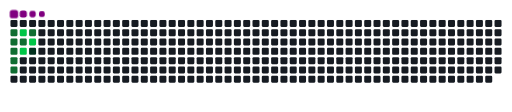
t = 0.00 s
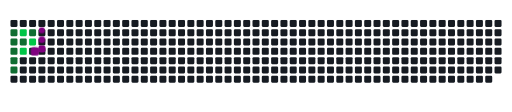
t = 0.78 s
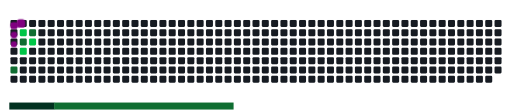
t = 1.58 s
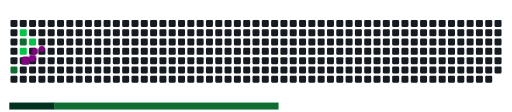
t = 2.38 s
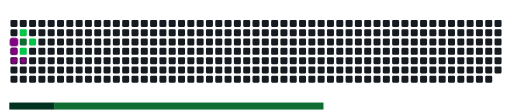
t = 3.10 s
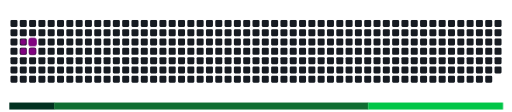
t = 3.90 s

The animated SVG that drew these frames (rendered in a browser with its animation timeline set to each time). Animation: 18 CSS @keyframes rules; one cycle of 4.70 s, repeats indefinitely.

<svg viewBox="-16 -32 880 192" width="880" height="192" xmlns="http://www.w3.org/2000/svg"><desc>Generated with https://github.com/Platane/snk</desc><style>:root{--cb:#1b1f230a;--cs:purple;--ce:#161b22;--c0:#161b22;--c1:#01311f;--c2:#034525;--c3:#0f6d31;--c4:#00c647}.c{shape-rendering:geometricPrecision;fill:var(--ce);stroke-width:1px;stroke:var(--cb);animation:none 4700ms linear infinite;width:12px;height:12px}@keyframes c0{29.78%{fill:var(--c3)}29.8%,100%{fill:var(--ce)}}.c.c0{fill:var(--c3);animation-name:c0}@keyframes c1{27.65%{fill:var(--c3)}27.67%,100%{fill:var(--ce)}}.c.c1{fill:var(--c3);animation-name:c1}@keyframes c2{25.52%{fill:var(--c3)}25.54%,100%{fill:var(--ce)}}.c.c2{fill:var(--c3);animation-name:c2}@keyframes c3{23.39%{fill:var(--c3)}23.41%,100%{fill:var(--ce)}}.c.c3{fill:var(--c3);animation-name:c3}@keyframes c4{55.31%{fill:var(--c3)}55.33%,100%{fill:var(--ce)}}.c.c4{fill:var(--c3);animation-name:c4}@keyframes c5{74.46%{fill:var(--c4)}74.48%,100%{fill:var(--ce)}}.c.c5{fill:var(--c4);animation-name:c5}@keyframes c6{68.08%{fill:var(--c3)}68.1%,100%{fill:var(--ce)}}.c.c6{fill:var(--c3);animation-name:c6}@keyframes c7{78.71%{fill:var(--c4)}78.73%,100%{fill:var(--ce)}}.c.c7{fill:var(--c4);animation-name:c7}@keyframes c8{38.29%{fill:var(--c3)}38.31%,100%{fill:var(--ce)}}.c.c8{fill:var(--c3);animation-name:c8}@keyframes c9{70.2%{fill:var(--c4)}70.22%,100%{fill:var(--ce)}}.c.c9{fill:var(--c4);animation-name:c9}@keyframes ca{17.01%{fill:var(--c1)}17.03%,100%{fill:var(--ce)}}.c.ca{fill:var(--c1);animation-name:ca}.u{transform-origin:0 0;transform:scale(0,1);animation:none linear 4700ms infinite}@keyframes u0{17.01%{transform:scale(0.000,1)}17.03%,100%{transform:scale(1.000,1)}}.u.u0{fill:var(--c1);animation-name:u0;transform-origin:0.0px 0}@keyframes u1{23.39%{transform:scale(0.000,1)}23.41%,25.52%{transform:scale(0.143,1)}25.54%,27.65%{transform:scale(0.286,1)}27.67%,29.78%{transform:scale(0.429,1)}29.8%,38.29%{transform:scale(0.571,1)}38.31%,55.31%{transform:scale(0.714,1)}55.33%,68.08%{transform:scale(0.857,1)}68.1%,100%{transform:scale(1.000,1)}}.u.u1{fill:var(--c3);animation-name:u1;transform-origin:77.1px 0}@keyframes u2{70.2%{transform:scale(0.000,1)}70.22%,74.46%{transform:scale(0.333,1)}74.48%,78.71%{transform:scale(0.667,1)}78.73%,100%{transform:scale(1.000,1)}}.u.u2{fill:var(--c4);animation-name:u2;transform-origin:616.7px 0}.s{shape-rendering:geometricPrecision;fill:var(--cs);animation:none linear 4700ms infinite}@keyframes s0{0%,97.87%{transform:translate(0px,-16px)}2.13%,31.91%{transform:translate(0px,0px)}8.51%{transform:translate(48px,0px)}14.89%,44.68%{transform:translate(48px,48px)}17.02%,46.81%,80.85%{transform:translate(32px,48px)}19.15%,48.94%{transform:translate(32px,64px)}23.4%,53.19%,61.7%{transform:translate(0px,64px)}36.17%{transform:translate(32px,0px)}38.3%,72.34%,85.11%{transform:translate(32px,16px)}40.43%,87.23%{transform:translate(48px,16px)}55.32%{transform:translate(0px,80px)}57.45%{transform:translate(16px,80px)}59.57%{transform:translate(16px,64px)}65.96%{transform:translate(0px,32px)}70.21%{transform:translate(32px,32px)}74.47%{transform:translate(16px,16px)}78.72%{transform:translate(16px,48px)}91.49%{transform:translate(48px,-16px)}}.s.s0{transform:translate(0px,-16px);animation-name:s0}@keyframes s1{0%,97.87%{transform:translate(16px,-16px)}2.13%{transform:translate(0px,-16px)}4.26%,34.04%{transform:translate(0px,0px)}10.64%{transform:translate(48px,0px)}17.02%,46.81%{transform:translate(48px,48px)}19.15%,48.94%,82.98%{transform:translate(32px,48px)}21.28%,51.06%{transform:translate(32px,64px)}25.53%,55.32%,63.83%{transform:translate(0px,64px)}38.3%{transform:translate(32px,0px)}40.43%,74.47%,87.23%{transform:translate(32px,16px)}42.55%,89.36%{transform:translate(48px,16px)}57.45%{transform:translate(0px,80px)}59.57%{transform:translate(16px,80px)}61.7%{transform:translate(16px,64px)}68.09%{transform:translate(0px,32px)}72.34%{transform:translate(32px,32px)}76.6%{transform:translate(16px,16px)}80.85%{transform:translate(16px,48px)}93.62%{transform:translate(48px,-16px)}}.s.s1{transform:translate(16px,-16px);animation-name:s1}@keyframes s2{0%,97.87%{transform:translate(32px,-16px)}4.26%{transform:translate(0px,-16px)}6.38%,36.17%{transform:translate(0px,0px)}12.77%{transform:translate(48px,0px)}19.15%,48.94%{transform:translate(48px,48px)}21.28%,51.06%,85.11%{transform:translate(32px,48px)}23.4%,53.19%{transform:translate(32px,64px)}27.66%,57.45%,65.96%{transform:translate(0px,64px)}40.43%{transform:translate(32px,0px)}42.55%,76.6%,89.36%{transform:translate(32px,16px)}44.68%,91.49%{transform:translate(48px,16px)}59.57%{transform:translate(0px,80px)}61.7%{transform:translate(16px,80px)}63.83%{transform:translate(16px,64px)}70.21%{transform:translate(0px,32px)}74.47%{transform:translate(32px,32px)}78.72%{transform:translate(16px,16px)}82.98%{transform:translate(16px,48px)}95.74%{transform:translate(48px,-16px)}}.s.s2{transform:translate(32px,-16px);animation-name:s2}@keyframes s3{0%,97.87%{transform:translate(48px,-16px)}6.38%{transform:translate(0px,-16px)}8.51%,38.3%{transform:translate(0px,0px)}14.89%{transform:translate(48px,0px)}21.28%,51.06%{transform:translate(48px,48px)}23.4%,53.19%,87.23%{transform:translate(32px,48px)}25.53%,55.32%{transform:translate(32px,64px)}29.79%,59.57%,68.09%{transform:translate(0px,64px)}42.55%{transform:translate(32px,0px)}44.68%,78.72%,91.49%{transform:translate(32px,16px)}46.81%,93.62%{transform:translate(48px,16px)}61.7%{transform:translate(0px,80px)}63.83%{transform:translate(16px,80px)}65.96%{transform:translate(16px,64px)}72.34%{transform:translate(0px,32px)}76.6%{transform:translate(32px,32px)}80.85%{transform:translate(16px,16px)}85.11%{transform:translate(16px,48px)}}.s.s3{transform:translate(48px,-16px);animation-name:s3}</style><rect class="c" x="2" y="2" rx="2" ry="2"/><rect class="c c0" x="2" y="18" rx="2" ry="2"/><rect class="c c1" x="2" y="34" rx="2" ry="2"/><rect class="c c2" x="2" y="50" rx="2" ry="2"/><rect class="c c3" x="2" y="66" rx="2" ry="2"/><rect class="c c4" x="2" y="82" rx="2" ry="2"/><rect class="c" x="2" y="98" rx="2" ry="2"/><rect class="c" x="18" y="2" rx="2" ry="2"/><rect class="c c5" x="18" y="18" rx="2" ry="2"/><rect class="c c6" x="18" y="34" rx="2" ry="2"/><rect class="c c7" x="18" y="50" rx="2" ry="2"/><rect class="c" x="18" y="66" rx="2" ry="2"/><rect class="c" x="18" y="82" rx="2" ry="2"/><rect class="c" x="18" y="98" rx="2" ry="2"/><rect class="c" x="34" y="2" rx="2" ry="2"/><rect class="c c8" x="34" y="18" rx="2" ry="2"/><rect class="c c9" x="34" y="34" rx="2" ry="2"/><rect class="c ca" x="34" y="50" rx="2" ry="2"/><rect class="c" x="34" y="66" rx="2" ry="2"/><rect class="c" x="34" y="82" rx="2" ry="2"/><rect class="c" x="34" y="98" rx="2" ry="2"/><rect class="c" x="50" y="2" rx="2" ry="2"/><rect class="c" x="50" y="18" rx="2" ry="2"/><rect class="c" x="50" y="34" rx="2" ry="2"/><rect class="c" x="50" y="50" rx="2" ry="2"/><rect class="c" x="50" y="66" rx="2" ry="2"/><rect class="c" x="50" y="82" rx="2" ry="2"/><rect class="c" x="50" y="98" rx="2" ry="2"/><rect class="c" x="66" y="2" rx="2" ry="2"/><rect class="c" x="66" y="18" rx="2" ry="2"/><rect class="c" x="66" y="34" rx="2" ry="2"/><rect class="c" x="66" y="50" rx="2" ry="2"/><rect class="c" x="66" y="66" rx="2" ry="2"/><rect class="c" x="66" y="82" rx="2" ry="2"/><rect class="c" x="66" y="98" rx="2" ry="2"/><rect class="c" x="82" y="2" rx="2" ry="2"/><rect class="c" x="82" y="18" rx="2" ry="2"/><rect class="c" x="82" y="34" rx="2" ry="2"/><rect class="c" x="82" y="50" rx="2" ry="2"/><rect class="c" x="82" y="66" rx="2" ry="2"/><rect class="c" x="82" y="82" rx="2" ry="2"/><rect class="c" x="82" y="98" rx="2" ry="2"/><rect class="c" x="98" y="2" rx="2" ry="2"/><rect class="c" x="98" y="18" rx="2" ry="2"/><rect class="c" x="98" y="34" rx="2" ry="2"/><rect class="c" x="98" y="50" rx="2" ry="2"/><rect class="c" x="98" y="66" rx="2" ry="2"/><rect class="c" x="98" y="82" rx="2" ry="2"/><rect class="c" x="98" y="98" rx="2" ry="2"/><rect class="c" x="114" y="2" rx="2" ry="2"/><rect class="c" x="114" y="18" rx="2" ry="2"/><rect class="c" x="114" y="34" rx="2" ry="2"/><rect class="c" x="114" y="50" rx="2" ry="2"/><rect class="c" x="114" y="66" rx="2" ry="2"/><rect class="c" x="114" y="82" rx="2" ry="2"/><rect class="c" x="114" y="98" rx="2" ry="2"/><rect class="c" x="130" y="2" rx="2" ry="2"/><rect class="c" x="130" y="18" rx="2" ry="2"/><rect class="c" x="130" y="34" rx="2" ry="2"/><rect class="c" x="130" y="50" rx="2" ry="2"/><rect class="c" x="130" y="66" rx="2" ry="2"/><rect class="c" x="130" y="82" rx="2" ry="2"/><rect class="c" x="130" y="98" rx="2" ry="2"/><rect class="c" x="146" y="2" rx="2" ry="2"/><rect class="c" x="146" y="18" rx="2" ry="2"/><rect class="c" x="146" y="34" rx="2" ry="2"/><rect class="c" x="146" y="50" rx="2" ry="2"/><rect class="c" x="146" y="66" rx="2" ry="2"/><rect class="c" x="146" y="82" rx="2" ry="2"/><rect class="c" x="146" y="98" rx="2" ry="2"/><rect class="c" x="162" y="2" rx="2" ry="2"/><rect class="c" x="162" y="18" rx="2" ry="2"/><rect class="c" x="162" y="34" rx="2" ry="2"/><rect class="c" x="162" y="50" rx="2" ry="2"/><rect class="c" x="162" y="66" rx="2" ry="2"/><rect class="c" x="162" y="82" rx="2" ry="2"/><rect class="c" x="162" y="98" rx="2" ry="2"/><rect class="c" x="178" y="2" rx="2" ry="2"/><rect class="c" x="178" y="18" rx="2" ry="2"/><rect class="c" x="178" y="34" rx="2" ry="2"/><rect class="c" x="178" y="50" rx="2" ry="2"/><rect class="c" x="178" y="66" rx="2" ry="2"/><rect class="c" x="178" y="82" rx="2" ry="2"/><rect class="c" x="178" y="98" rx="2" ry="2"/><rect class="c" x="194" y="2" rx="2" ry="2"/><rect class="c" x="194" y="18" rx="2" ry="2"/><rect class="c" x="194" y="34" rx="2" ry="2"/><rect class="c" x="194" y="50" rx="2" ry="2"/><rect class="c" x="194" y="66" rx="2" ry="2"/><rect class="c" x="194" y="82" rx="2" ry="2"/><rect class="c" x="194" y="98" rx="2" ry="2"/><rect class="c" x="210" y="2" rx="2" ry="2"/><rect class="c" x="210" y="18" rx="2" ry="2"/><rect class="c" x="210" y="34" rx="2" ry="2"/><rect class="c" x="210" y="50" rx="2" ry="2"/><rect class="c" x="210" y="66" rx="2" ry="2"/><rect class="c" x="210" y="82" rx="2" ry="2"/><rect class="c" x="210" y="98" rx="2" ry="2"/><rect class="c" x="226" y="2" rx="2" ry="2"/><rect class="c" x="226" y="18" rx="2" ry="2"/><rect class="c" x="226" y="34" rx="2" ry="2"/><rect class="c" x="226" y="50" rx="2" ry="2"/><rect class="c" x="226" y="66" rx="2" ry="2"/><rect class="c" x="226" y="82" rx="2" ry="2"/><rect class="c" x="226" y="98" rx="2" ry="2"/><rect class="c" x="242" y="2" rx="2" ry="2"/><rect class="c" x="242" y="18" rx="2" ry="2"/><rect class="c" x="242" y="34" rx="2" ry="2"/><rect class="c" x="242" y="50" rx="2" ry="2"/><rect class="c" x="242" y="66" rx="2" ry="2"/><rect class="c" x="242" y="82" rx="2" ry="2"/><rect class="c" x="242" y="98" rx="2" ry="2"/><rect class="c" x="258" y="2" rx="2" ry="2"/><rect class="c" x="258" y="18" rx="2" ry="2"/><rect class="c" x="258" y="34" rx="2" ry="2"/><rect class="c" x="258" y="50" rx="2" ry="2"/><rect class="c" x="258" y="66" rx="2" ry="2"/><rect class="c" x="258" y="82" rx="2" ry="2"/><rect class="c" x="258" y="98" rx="2" ry="2"/><rect class="c" x="274" y="2" rx="2" ry="2"/><rect class="c" x="274" y="18" rx="2" ry="2"/><rect class="c" x="274" y="34" rx="2" ry="2"/><rect class="c" x="274" y="50" rx="2" ry="2"/><rect class="c" x="274" y="66" rx="2" ry="2"/><rect class="c" x="274" y="82" rx="2" ry="2"/><rect class="c" x="274" y="98" rx="2" ry="2"/><rect class="c" x="290" y="2" rx="2" ry="2"/><rect class="c" x="290" y="18" rx="2" ry="2"/><rect class="c" x="290" y="34" rx="2" ry="2"/><rect class="c" x="290" y="50" rx="2" ry="2"/><rect class="c" x="290" y="66" rx="2" ry="2"/><rect class="c" x="290" y="82" rx="2" ry="2"/><rect class="c" x="290" y="98" rx="2" ry="2"/><rect class="c" x="306" y="2" rx="2" ry="2"/><rect class="c" x="306" y="18" rx="2" ry="2"/><rect class="c" x="306" y="34" rx="2" ry="2"/><rect class="c" x="306" y="50" rx="2" ry="2"/><rect class="c" x="306" y="66" rx="2" ry="2"/><rect class="c" x="306" y="82" rx="2" ry="2"/><rect class="c" x="306" y="98" rx="2" ry="2"/><rect class="c" x="322" y="2" rx="2" ry="2"/><rect class="c" x="322" y="18" rx="2" ry="2"/><rect class="c" x="322" y="34" rx="2" ry="2"/><rect class="c" x="322" y="50" rx="2" ry="2"/><rect class="c" x="322" y="66" rx="2" ry="2"/><rect class="c" x="322" y="82" rx="2" ry="2"/><rect class="c" x="322" y="98" rx="2" ry="2"/><rect class="c" x="338" y="2" rx="2" ry="2"/><rect class="c" x="338" y="18" rx="2" ry="2"/><rect class="c" x="338" y="34" rx="2" ry="2"/><rect class="c" x="338" y="50" rx="2" ry="2"/><rect class="c" x="338" y="66" rx="2" ry="2"/><rect class="c" x="338" y="82" rx="2" ry="2"/><rect class="c" x="338" y="98" rx="2" ry="2"/><rect class="c" x="354" y="2" rx="2" ry="2"/><rect class="c" x="354" y="18" rx="2" ry="2"/><rect class="c" x="354" y="34" rx="2" ry="2"/><rect class="c" x="354" y="50" rx="2" ry="2"/><rect class="c" x="354" y="66" rx="2" ry="2"/><rect class="c" x="354" y="82" rx="2" ry="2"/><rect class="c" x="354" y="98" rx="2" ry="2"/><rect class="c" x="370" y="2" rx="2" ry="2"/><rect class="c" x="370" y="18" rx="2" ry="2"/><rect class="c" x="370" y="34" rx="2" ry="2"/><rect class="c" x="370" y="50" rx="2" ry="2"/><rect class="c" x="370" y="66" rx="2" ry="2"/><rect class="c" x="370" y="82" rx="2" ry="2"/><rect class="c" x="370" y="98" rx="2" ry="2"/><rect class="c" x="386" y="2" rx="2" ry="2"/><rect class="c" x="386" y="18" rx="2" ry="2"/><rect class="c" x="386" y="34" rx="2" ry="2"/><rect class="c" x="386" y="50" rx="2" ry="2"/><rect class="c" x="386" y="66" rx="2" ry="2"/><rect class="c" x="386" y="82" rx="2" ry="2"/><rect class="c" x="386" y="98" rx="2" ry="2"/><rect class="c" x="402" y="2" rx="2" ry="2"/><rect class="c" x="402" y="18" rx="2" ry="2"/><rect class="c" x="402" y="34" rx="2" ry="2"/><rect class="c" x="402" y="50" rx="2" ry="2"/><rect class="c" x="402" y="66" rx="2" ry="2"/><rect class="c" x="402" y="82" rx="2" ry="2"/><rect class="c" x="402" y="98" rx="2" ry="2"/><rect class="c" x="418" y="2" rx="2" ry="2"/><rect class="c" x="418" y="18" rx="2" ry="2"/><rect class="c" x="418" y="34" rx="2" ry="2"/><rect class="c" x="418" y="50" rx="2" ry="2"/><rect class="c" x="418" y="66" rx="2" ry="2"/><rect class="c" x="418" y="82" rx="2" ry="2"/><rect class="c" x="418" y="98" rx="2" ry="2"/><rect class="c" x="434" y="2" rx="2" ry="2"/><rect class="c" x="434" y="18" rx="2" ry="2"/><rect class="c" x="434" y="34" rx="2" ry="2"/><rect class="c" x="434" y="50" rx="2" ry="2"/><rect class="c" x="434" y="66" rx="2" ry="2"/><rect class="c" x="434" y="82" rx="2" ry="2"/><rect class="c" x="434" y="98" rx="2" ry="2"/><rect class="c" x="450" y="2" rx="2" ry="2"/><rect class="c" x="450" y="18" rx="2" ry="2"/><rect class="c" x="450" y="34" rx="2" ry="2"/><rect class="c" x="450" y="50" rx="2" ry="2"/><rect class="c" x="450" y="66" rx="2" ry="2"/><rect class="c" x="450" y="82" rx="2" ry="2"/><rect class="c" x="450" y="98" rx="2" ry="2"/><rect class="c" x="466" y="2" rx="2" ry="2"/><rect class="c" x="466" y="18" rx="2" ry="2"/><rect class="c" x="466" y="34" rx="2" ry="2"/><rect class="c" x="466" y="50" rx="2" ry="2"/><rect class="c" x="466" y="66" rx="2" ry="2"/><rect class="c" x="466" y="82" rx="2" ry="2"/><rect class="c" x="466" y="98" rx="2" ry="2"/><rect class="c" x="482" y="2" rx="2" ry="2"/><rect class="c" x="482" y="18" rx="2" ry="2"/><rect class="c" x="482" y="34" rx="2" ry="2"/><rect class="c" x="482" y="50" rx="2" ry="2"/><rect class="c" x="482" y="66" rx="2" ry="2"/><rect class="c" x="482" y="82" rx="2" ry="2"/><rect class="c" x="482" y="98" rx="2" ry="2"/><rect class="c" x="498" y="2" rx="2" ry="2"/><rect class="c" x="498" y="18" rx="2" ry="2"/><rect class="c" x="498" y="34" rx="2" ry="2"/><rect class="c" x="498" y="50" rx="2" ry="2"/><rect class="c" x="498" y="66" rx="2" ry="2"/><rect class="c" x="498" y="82" rx="2" ry="2"/><rect class="c" x="498" y="98" rx="2" ry="2"/><rect class="c" x="514" y="2" rx="2" ry="2"/><rect class="c" x="514" y="18" rx="2" ry="2"/><rect class="c" x="514" y="34" rx="2" ry="2"/><rect class="c" x="514" y="50" rx="2" ry="2"/><rect class="c" x="514" y="66" rx="2" ry="2"/><rect class="c" x="514" y="82" rx="2" ry="2"/><rect class="c" x="514" y="98" rx="2" ry="2"/><rect class="c" x="530" y="2" rx="2" ry="2"/><rect class="c" x="530" y="18" rx="2" ry="2"/><rect class="c" x="530" y="34" rx="2" ry="2"/><rect class="c" x="530" y="50" rx="2" ry="2"/><rect class="c" x="530" y="66" rx="2" ry="2"/><rect class="c" x="530" y="82" rx="2" ry="2"/><rect class="c" x="530" y="98" rx="2" ry="2"/><rect class="c" x="546" y="2" rx="2" ry="2"/><rect class="c" x="546" y="18" rx="2" ry="2"/><rect class="c" x="546" y="34" rx="2" ry="2"/><rect class="c" x="546" y="50" rx="2" ry="2"/><rect class="c" x="546" y="66" rx="2" ry="2"/><rect class="c" x="546" y="82" rx="2" ry="2"/><rect class="c" x="546" y="98" rx="2" ry="2"/><rect class="c" x="562" y="2" rx="2" ry="2"/><rect class="c" x="562" y="18" rx="2" ry="2"/><rect class="c" x="562" y="34" rx="2" ry="2"/><rect class="c" x="562" y="50" rx="2" ry="2"/><rect class="c" x="562" y="66" rx="2" ry="2"/><rect class="c" x="562" y="82" rx="2" ry="2"/><rect class="c" x="562" y="98" rx="2" ry="2"/><rect class="c" x="578" y="2" rx="2" ry="2"/><rect class="c" x="578" y="18" rx="2" ry="2"/><rect class="c" x="578" y="34" rx="2" ry="2"/><rect class="c" x="578" y="50" rx="2" ry="2"/><rect class="c" x="578" y="66" rx="2" ry="2"/><rect class="c" x="578" y="82" rx="2" ry="2"/><rect class="c" x="578" y="98" rx="2" ry="2"/><rect class="c" x="594" y="2" rx="2" ry="2"/><rect class="c" x="594" y="18" rx="2" ry="2"/><rect class="c" x="594" y="34" rx="2" ry="2"/><rect class="c" x="594" y="50" rx="2" ry="2"/><rect class="c" x="594" y="66" rx="2" ry="2"/><rect class="c" x="594" y="82" rx="2" ry="2"/><rect class="c" x="594" y="98" rx="2" ry="2"/><rect class="c" x="610" y="2" rx="2" ry="2"/><rect class="c" x="610" y="18" rx="2" ry="2"/><rect class="c" x="610" y="34" rx="2" ry="2"/><rect class="c" x="610" y="50" rx="2" ry="2"/><rect class="c" x="610" y="66" rx="2" ry="2"/><rect class="c" x="610" y="82" rx="2" ry="2"/><rect class="c" x="610" y="98" rx="2" ry="2"/><rect class="c" x="626" y="2" rx="2" ry="2"/><rect class="c" x="626" y="18" rx="2" ry="2"/><rect class="c" x="626" y="34" rx="2" ry="2"/><rect class="c" x="626" y="50" rx="2" ry="2"/><rect class="c" x="626" y="66" rx="2" ry="2"/><rect class="c" x="626" y="82" rx="2" ry="2"/><rect class="c" x="626" y="98" rx="2" ry="2"/><rect class="c" x="642" y="2" rx="2" ry="2"/><rect class="c" x="642" y="18" rx="2" ry="2"/><rect class="c" x="642" y="34" rx="2" ry="2"/><rect class="c" x="642" y="50" rx="2" ry="2"/><rect class="c" x="642" y="66" rx="2" ry="2"/><rect class="c" x="642" y="82" rx="2" ry="2"/><rect class="c" x="642" y="98" rx="2" ry="2"/><rect class="c" x="658" y="2" rx="2" ry="2"/><rect class="c" x="658" y="18" rx="2" ry="2"/><rect class="c" x="658" y="34" rx="2" ry="2"/><rect class="c" x="658" y="50" rx="2" ry="2"/><rect class="c" x="658" y="66" rx="2" ry="2"/><rect class="c" x="658" y="82" rx="2" ry="2"/><rect class="c" x="658" y="98" rx="2" ry="2"/><rect class="c" x="674" y="2" rx="2" ry="2"/><rect class="c" x="674" y="18" rx="2" ry="2"/><rect class="c" x="674" y="34" rx="2" ry="2"/><rect class="c" x="674" y="50" rx="2" ry="2"/><rect class="c" x="674" y="66" rx="2" ry="2"/><rect class="c" x="674" y="82" rx="2" ry="2"/><rect class="c" x="674" y="98" rx="2" ry="2"/><rect class="c" x="690" y="2" rx="2" ry="2"/><rect class="c" x="690" y="18" rx="2" ry="2"/><rect class="c" x="690" y="34" rx="2" ry="2"/><rect class="c" x="690" y="50" rx="2" ry="2"/><rect class="c" x="690" y="66" rx="2" ry="2"/><rect class="c" x="690" y="82" rx="2" ry="2"/><rect class="c" x="690" y="98" rx="2" ry="2"/><rect class="c" x="706" y="2" rx="2" ry="2"/><rect class="c" x="706" y="18" rx="2" ry="2"/><rect class="c" x="706" y="34" rx="2" ry="2"/><rect class="c" x="706" y="50" rx="2" ry="2"/><rect class="c" x="706" y="66" rx="2" ry="2"/><rect class="c" x="706" y="82" rx="2" ry="2"/><rect class="c" x="706" y="98" rx="2" ry="2"/><rect class="c" x="722" y="2" rx="2" ry="2"/><rect class="c" x="722" y="18" rx="2" ry="2"/><rect class="c" x="722" y="34" rx="2" ry="2"/><rect class="c" x="722" y="50" rx="2" ry="2"/><rect class="c" x="722" y="66" rx="2" ry="2"/><rect class="c" x="722" y="82" rx="2" ry="2"/><rect class="c" x="722" y="98" rx="2" ry="2"/><rect class="c" x="738" y="2" rx="2" ry="2"/><rect class="c" x="738" y="18" rx="2" ry="2"/><rect class="c" x="738" y="34" rx="2" ry="2"/><rect class="c" x="738" y="50" rx="2" ry="2"/><rect class="c" x="738" y="66" rx="2" ry="2"/><rect class="c" x="738" y="82" rx="2" ry="2"/><rect class="c" x="738" y="98" rx="2" ry="2"/><rect class="c" x="754" y="2" rx="2" ry="2"/><rect class="c" x="754" y="18" rx="2" ry="2"/><rect class="c" x="754" y="34" rx="2" ry="2"/><rect class="c" x="754" y="50" rx="2" ry="2"/><rect class="c" x="754" y="66" rx="2" ry="2"/><rect class="c" x="754" y="82" rx="2" ry="2"/><rect class="c" x="754" y="98" rx="2" ry="2"/><rect class="c" x="770" y="2" rx="2" ry="2"/><rect class="c" x="770" y="18" rx="2" ry="2"/><rect class="c" x="770" y="34" rx="2" ry="2"/><rect class="c" x="770" y="50" rx="2" ry="2"/><rect class="c" x="770" y="66" rx="2" ry="2"/><rect class="c" x="770" y="82" rx="2" ry="2"/><rect class="c" x="770" y="98" rx="2" ry="2"/><rect class="c" x="786" y="2" rx="2" ry="2"/><rect class="c" x="786" y="18" rx="2" ry="2"/><rect class="c" x="786" y="34" rx="2" ry="2"/><rect class="c" x="786" y="50" rx="2" ry="2"/><rect class="c" x="786" y="66" rx="2" ry="2"/><rect class="c" x="786" y="82" rx="2" ry="2"/><rect class="c" x="786" y="98" rx="2" ry="2"/><rect class="c" x="802" y="2" rx="2" ry="2"/><rect class="c" x="802" y="18" rx="2" ry="2"/><rect class="c" x="802" y="34" rx="2" ry="2"/><rect class="c" x="802" y="50" rx="2" ry="2"/><rect class="c" x="802" y="66" rx="2" ry="2"/><rect class="c" x="802" y="82" rx="2" ry="2"/><rect class="c" x="802" y="98" rx="2" ry="2"/><rect class="c" x="818" y="2" rx="2" ry="2"/><rect class="c" x="818" y="18" rx="2" ry="2"/><rect class="c" x="818" y="34" rx="2" ry="2"/><rect class="c" x="818" y="50" rx="2" ry="2"/><rect class="c" x="818" y="66" rx="2" ry="2"/><rect class="c" x="818" y="82" rx="2" ry="2"/><rect class="c" x="818" y="98" rx="2" ry="2"/><rect class="c" x="834" y="2" rx="2" ry="2"/><rect class="c" x="834" y="18" rx="2" ry="2"/><rect class="c" x="834" y="34" rx="2" ry="2"/><rect class="c" x="834" y="50" rx="2" ry="2"/><rect class="c" x="834" y="66" rx="2" ry="2"/><rect class="c" x="834" y="82" rx="2" ry="2"/><rect class="u u0" height="12" width="77.7" x="0.0" y="144"/><rect class="u u1" height="12" width="540.2" x="77.1" y="144"/><rect class="u u2" height="12" width="231.9" x="616.7" y="144"/><rect class="s s0" x="0.8" y="0.8" width="14.4" height="14.4" rx="4.5" ry="4.5"/><rect class="s s1" x="1.8" y="1.8" width="12.3" height="12.3" rx="4.1" ry="4.1"/><rect class="s s2" x="2.6" y="2.6" width="10.8" height="10.8" rx="3.6" ry="3.6"/><rect class="s s3" x="3.0" y="3.0" width="9.9" height="9.9" rx="3.3" ry="3.3"/></svg>
